Image classification data set "Dataset" (sPedersennn/VT2_Machine-Vision on GitHub). Class labels (4): machine screw, philips, plaster screw, Torx screw.

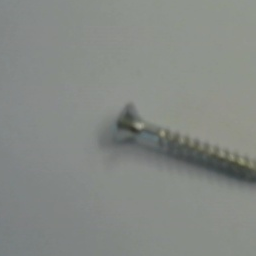
Label: Torx screw

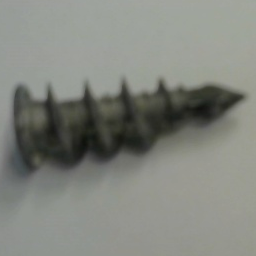
Label: plaster screw

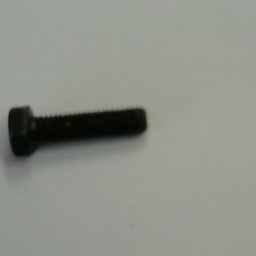
Label: machine screw

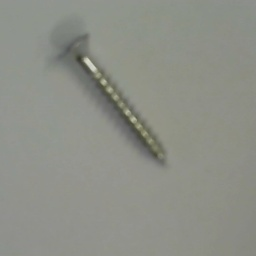
Label: Torx screw

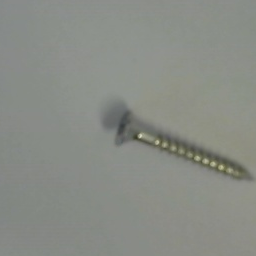
Label: Torx screw

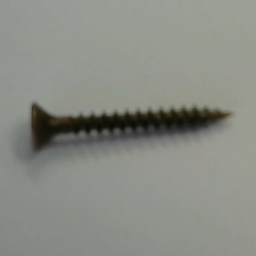
Label: philips
